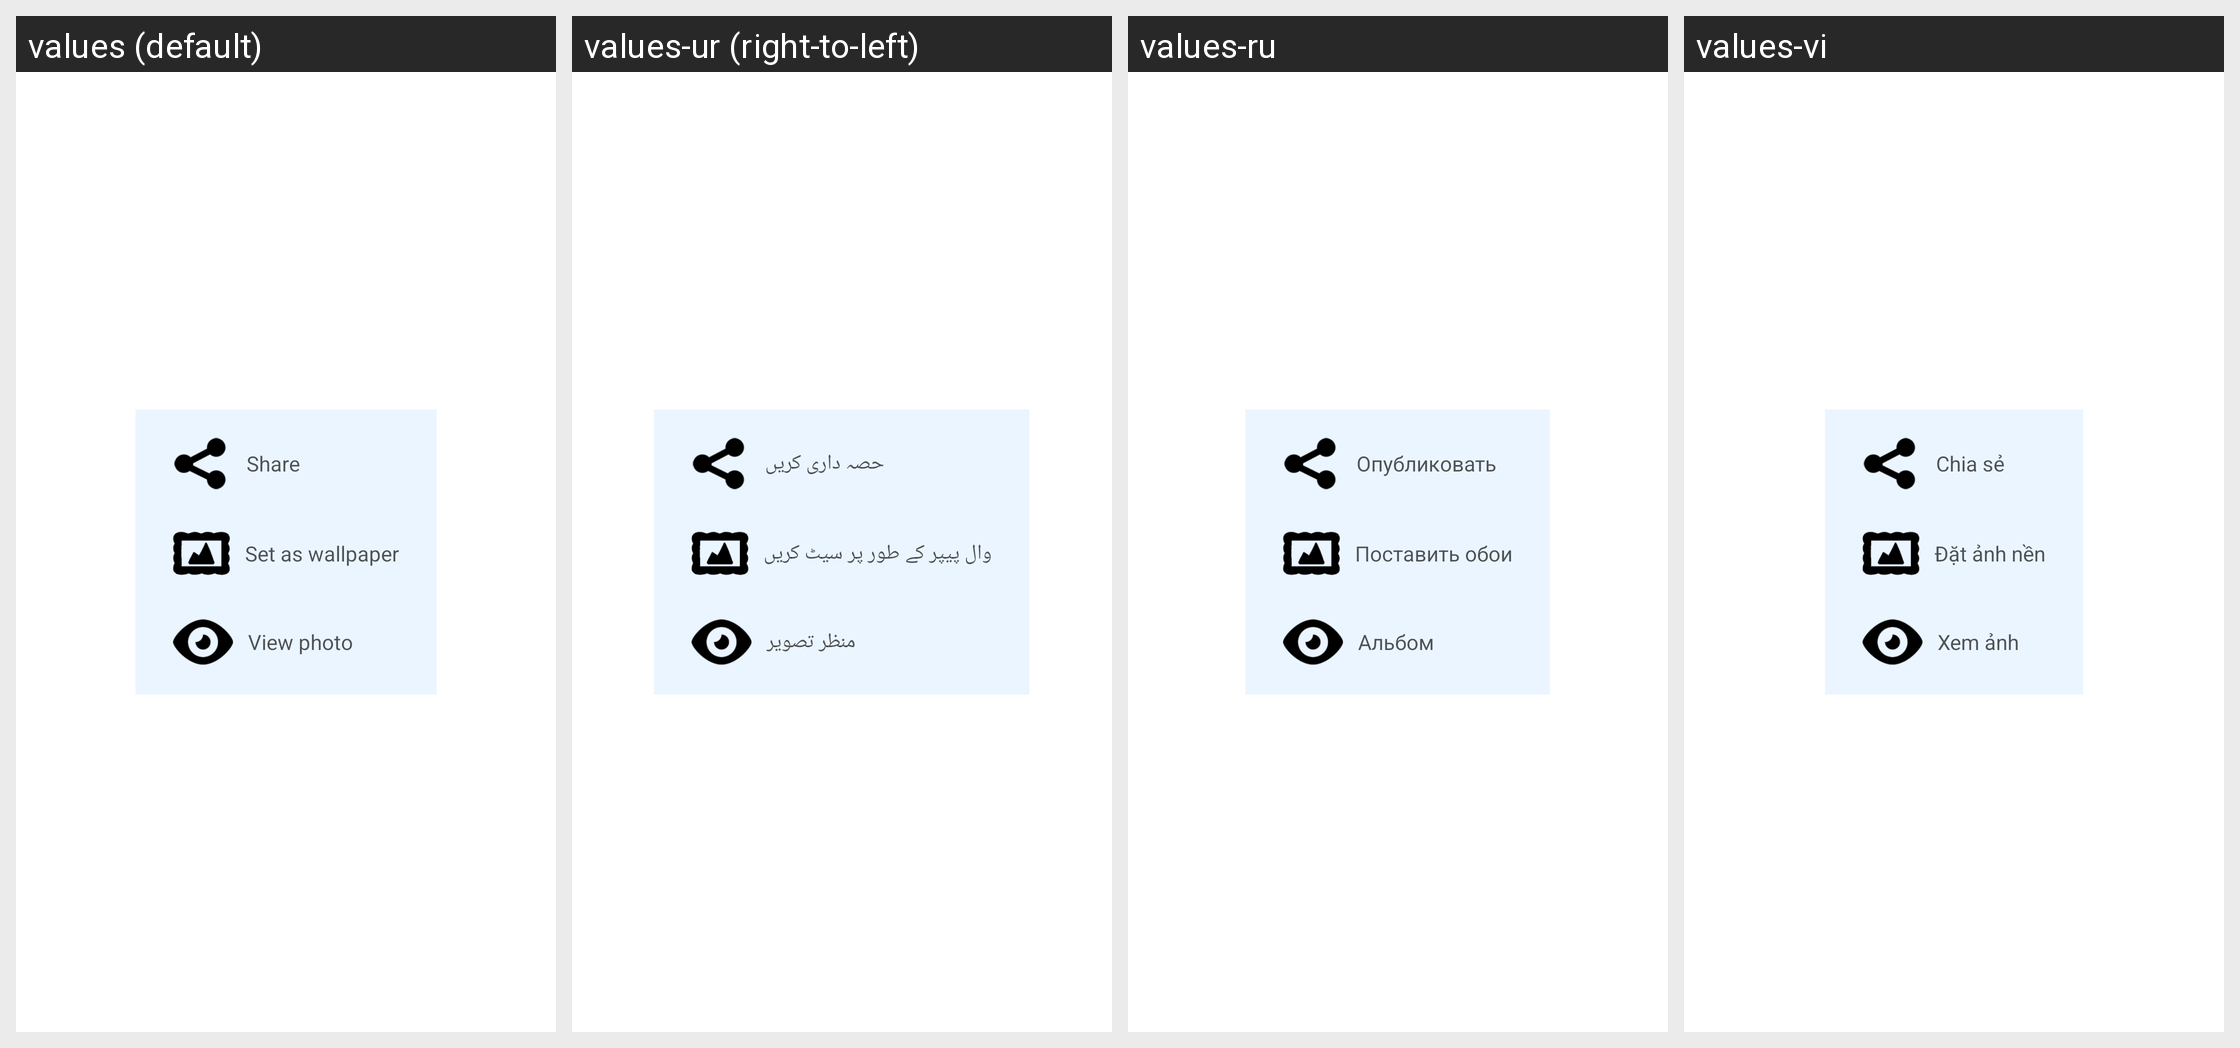

Translations of the strings shown on this Android screen, per locale in the grid:
Android screen res/layout/popup_finish.xml rendered under 4 locales, left to right: values (default), values-ur (right-to-left), values-ru, values-vi. Device: Nexus 5 (rendered at 1080×1920; each locale shown at half size, 540×960, under a caption strip naming it); theme Theme.MaterialComponents.DayNight.NoActionBar.
Other locales in the repository, not shown: values-bg, values-ca, values-cs, values-cy, values-da, values-de, values-el, values-en, values-es, values-et, values-fa, values-fi, values-fr, values-he, values-hi, values-ht, values-hu, values-id, values-it, values-ja, values-ko, values-lt, values-lv, values-ms, values-mt, values-nl, values-no, values-pl, values-pt, values-ro, values-sk, values-sl, values-sv, values-th, values-tr, values-uk, values-zh, values-zh-rTW.
Strings drawn on this screen, with the default value and each locale's value (text and hints the layout hard-codes, and strings that could not be matched under every locale, appear in the picture but are not listed):

tvshare
  values: Share
  values-ur: حصہ داری کریں
  values-ru: Опубликовать
  values-vi: Chia sẻ

tvwallpaper
  values: Set as wallpaper
  values-ur: وال پیپر کے طور پر سیٹ کریں
  values-ru: Поставить обои
  values-vi: Đặt ảnh nền

tvview
  values: View photo
  values-ur: منظر تصویر
  values-ru: Альбом
  values-vi: Xem ảnh
